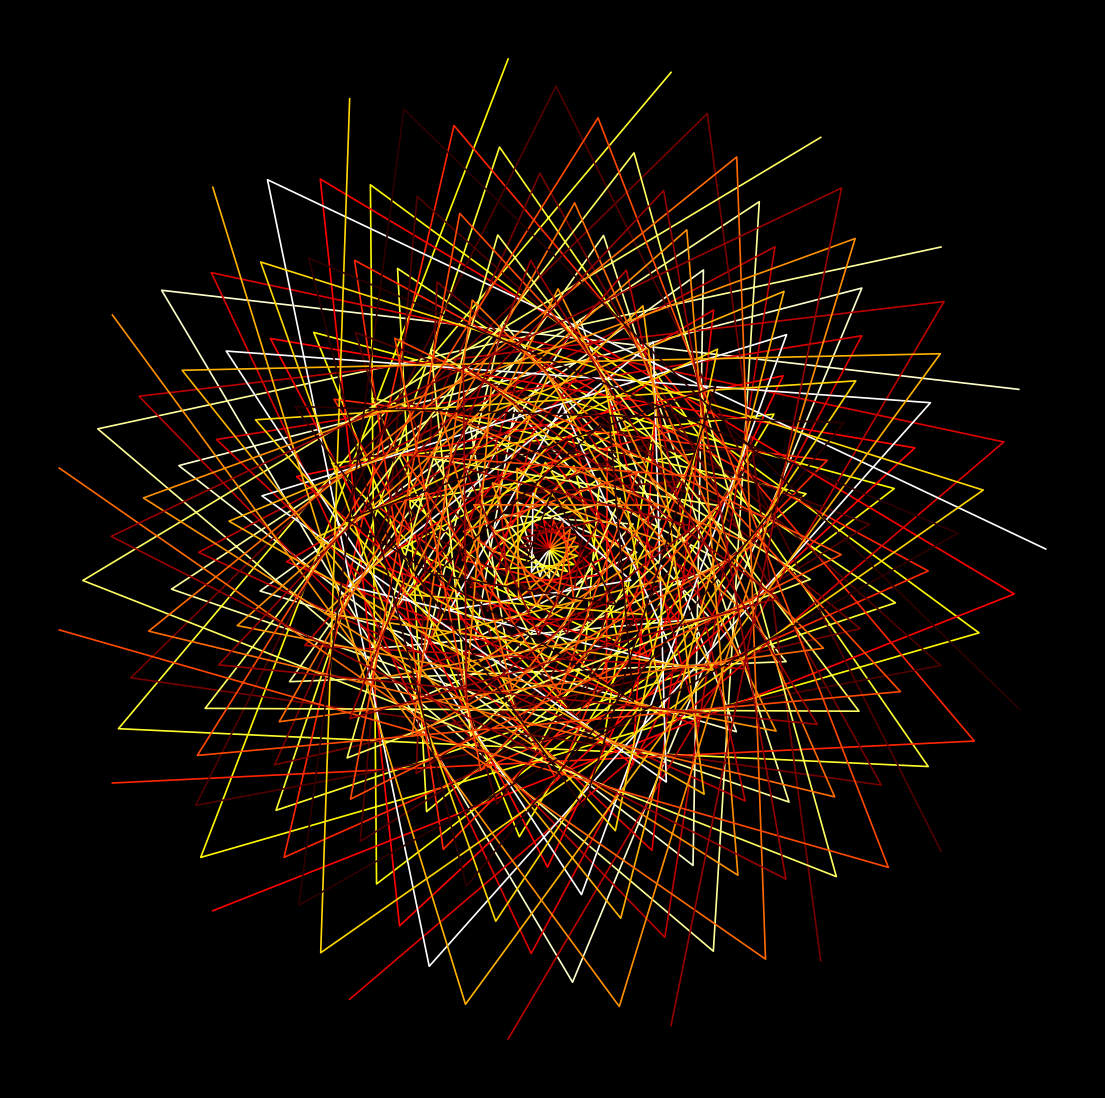

Python code for this plot: (Note: this script raises an exception after producing the figure.)
import matplotlib.pylab as plt
import numpy as np
import pandas as pd
from scipy.stats import norm
import seaborn as sns
from math import cos, sin,log,tan,gamma,pi,exp,sqrt,cosh,sinh
from cmath import exp as cexp, log as clog

p = plt.figure(figsize=(14,14),facecolor='black',dpi=500)
p = plt.axis('off')
for z in np.linspace(0,2*pi,20):
    plt.plot([cos(x+z)*x for x in np.linspace(0,22*pi,18)],
             [sin(x+z)*x for x in np.linspace(0,22*pi,18)],lw=1.2,
             color=plt.cm.hot(1-z/(2*pi)),
             zorder=np.random.randint(2))
p = plt.savefig(f'C:/Users/<user>/Pictures/RandomPlots/22032020',facecolor='black')